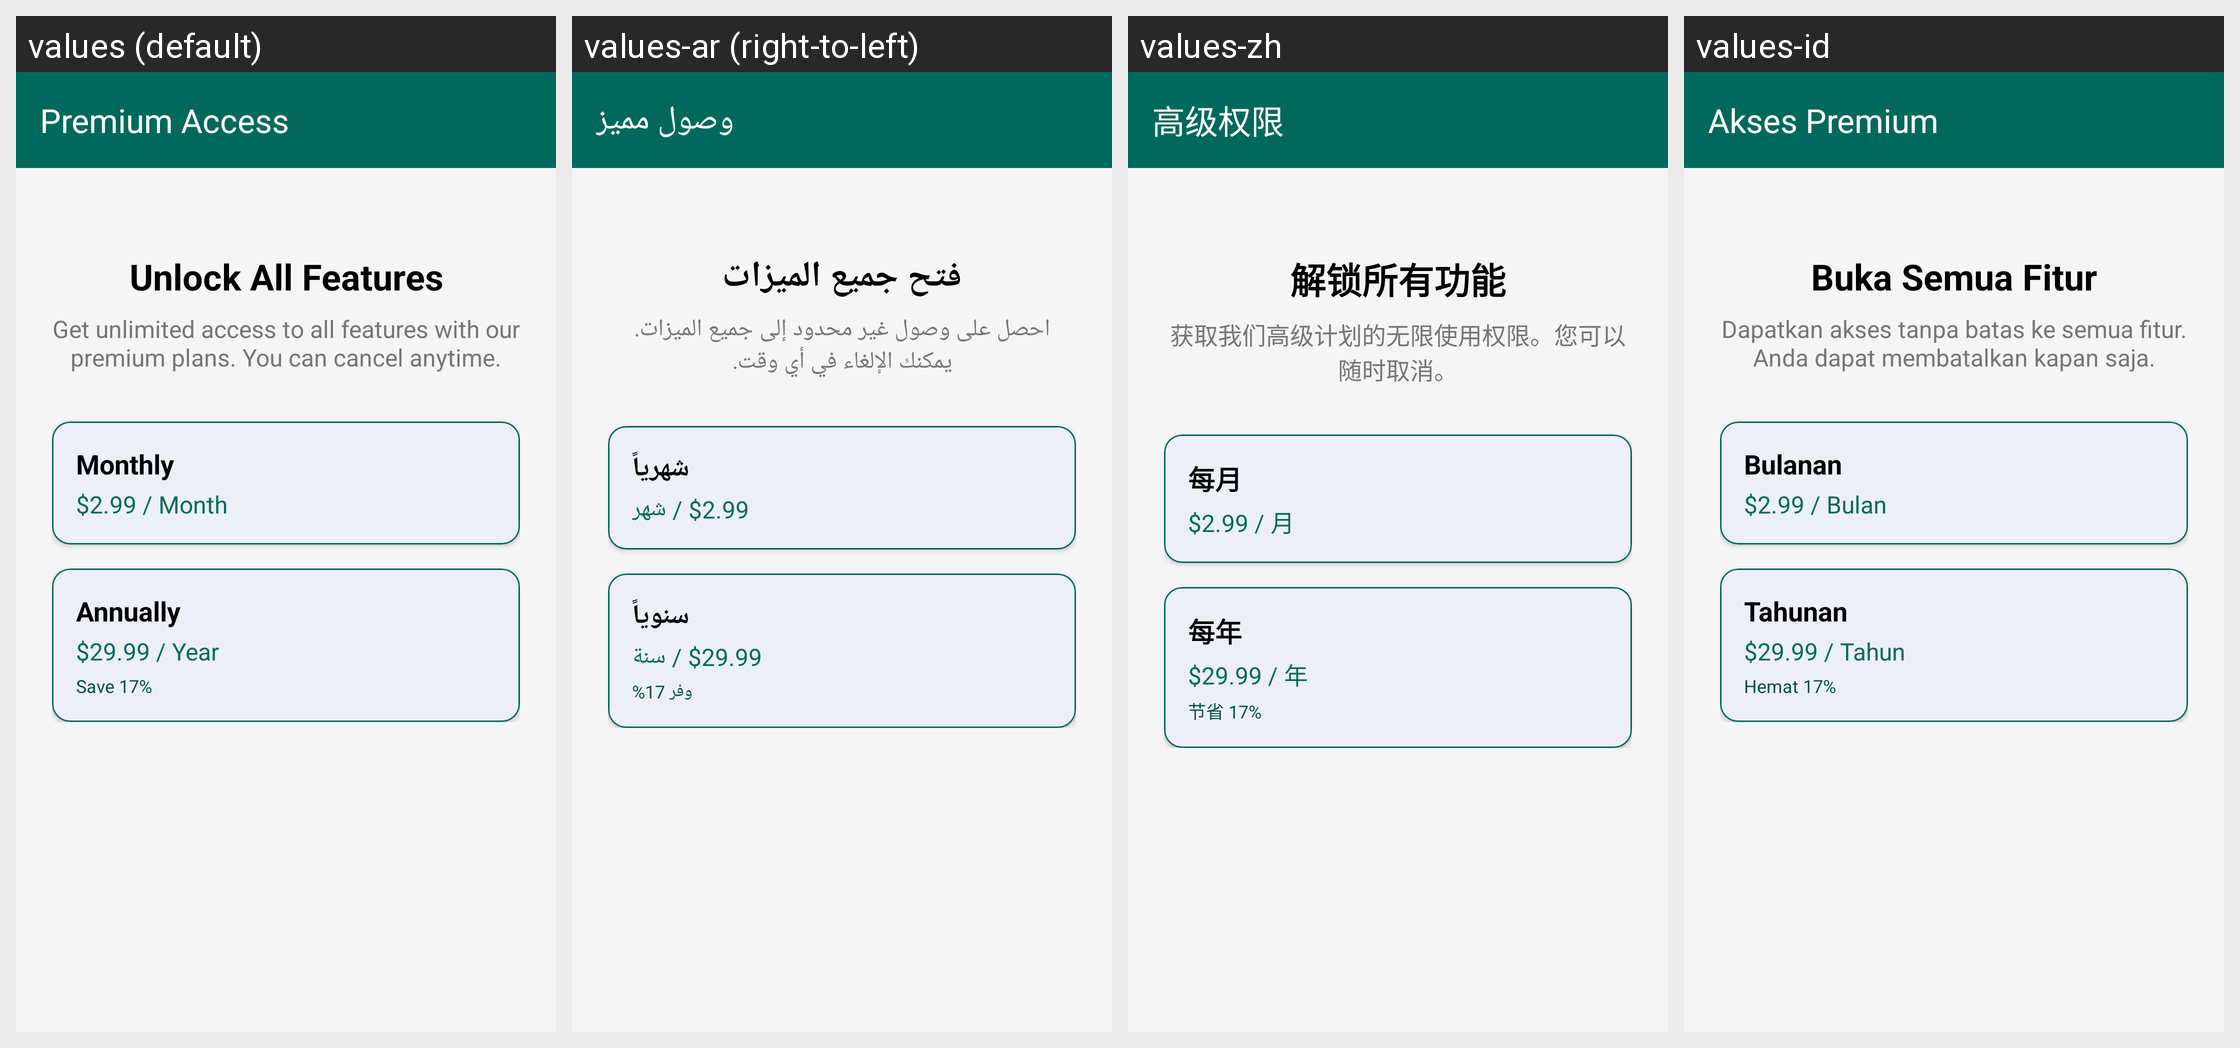

The same Android screen rendered under several of its app's locales, left to right. List the strings drawn on it with the default value and each locale's translation.
Android screen res/layout/activity_purchase.xml rendered under 4 locales, left to right: values (default), values-ar (right-to-left), values-zh, values-id. Device: Nexus 5 (rendered at 1080×1920; each locale shown at half size, 540×960, under a caption strip naming it); theme Theme.AndroidStarter.
Other locales in the repository, not shown: values-en, values-in.
Strings drawn on this screen, with the default value and each locale's value (text and hints the layout hard-codes, and strings that could not be matched under every locale, appear in the picture but are not listed):

premium_access
  values: Premium Access
  values-ar: وصول مميز
  values-zh: 高级权限
  values-id: Akses Premium

unlock_all_features
  values: Unlock All Features
  values-ar: فتح جميع الميزات
  values-zh: 解锁所有功能
  values-id: Buka Semua Fitur

premium_desc
  values: Get unlimited access to all features with our premium plans. You can cancel anytime.
  values-ar: احصل على وصول غير محدود إلى جميع الميزات. يمكنك الإلغاء في أي وقت.
  values-zh: 获取我们高级计划的无限使用权限。您可以随时取消。
  values-id: Dapatkan akses tanpa batas ke semua fitur. Anda dapat membatalkan kapan saja.

monthly
  values: Monthly
  values-ar: شهرياً
  values-zh: 每月
  values-id: Bulanan

monthly_price
  values: $2.99 / Month
  values-ar: $2.99 / شهر
  values-zh: $2.99 / 月
  values-id: $2.99 / Bulan

annually
  values: Annually
  values-ar: سنوياً
  values-zh: 每年
  values-id: Tahunan

annually_price
  values: $29.99 / Year
  values-ar: $29.99 / سنة
  values-zh: $29.99 / 年
  values-id: $29.99 / Tahun

save_percent
  values: Save 17%
  values-ar: وفر 17%
  values-zh: 节省 17%
  values-id: Hemat 17%
